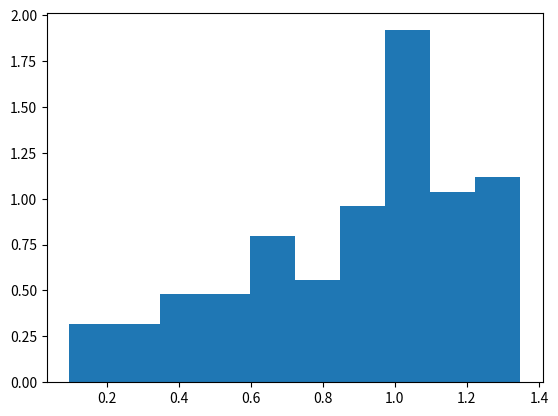

Write the Python code that produced this figure.
import numpy as np
import matplotlib.pyplot as plt


def instance_generator():
    def instance():
        # codigo visto en clases
        u = np.random.uniform(0, 1)
        return (u * 7/4) ** (4/7)
    return instance


if __name__ == "__main__":
    data = list()
    gen = instance_generator()
    for i in range(100):
        data.append(gen())
    plt.hist(data, density=True)
    plt.show()